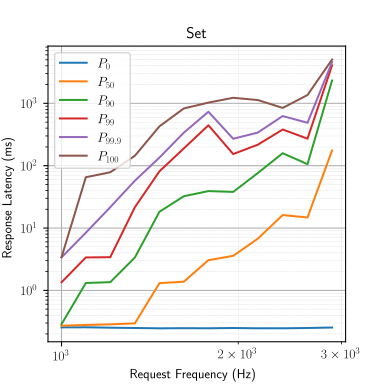

The table this chart was drawn from, first rows:
period, count, bad_count, avg, mdev, p0, p50, p90, p99, p999, p100
1, 20000, 0, 0.3056, 0.06326, 0.255, 0.2711, 0.2871, 1.349, 3.38, 3.406
0.909, 22002, 0, 0.55, 0.4496, 0.2558, 0.2787, 1.314, 3.377, 8.428, 65.31
0.826, 24213, 0, 0.8274, 0.7641, 0.2521, 0.2853, 1.355, 3.407, 21.61, 78.43
0.75, 26666, 0, 1.626, 1.718, 0.2493, 0.2958, 3.366, 21.56, 57.44, 144.2
0.681, 29368, 0, 6.36, 7.981, 0.2462, 1.308, 18.28, 81.37, 135.1, 428.5
0.619, 32310, 0, 12.97, 16.5, 0.2475, 1.378, 32.36, 189, 338.6, 828.6
0.562, 35587, 0, 22.78, 30.96, 0.2466, 3.054, 39.14, 445.4, 733.6, 1029
0.51, 39215, 0, 15.62, 18.08, 0.2491, 3.583, 37.99, 153.8, 270.7, 1229
0.463, 43196, 0, 25.01, 28.06, 0.2465, 6.754, 76.33, 217.2, 340.2, 1130
0.42, 47619, 0, 50.59, 55.62, 0.2465, 16.14, 158.5, 380.5, 625.6, 844.8
0.381, 52493, 0, 37.89, 38.76, 0.2493, 14.77, 105.8, 271.2, 487.9, 1362
0.346, 57803, 0, 761.6, 860.1, 0.2537, 175.5, 2325, 4069, 4580, 5049
